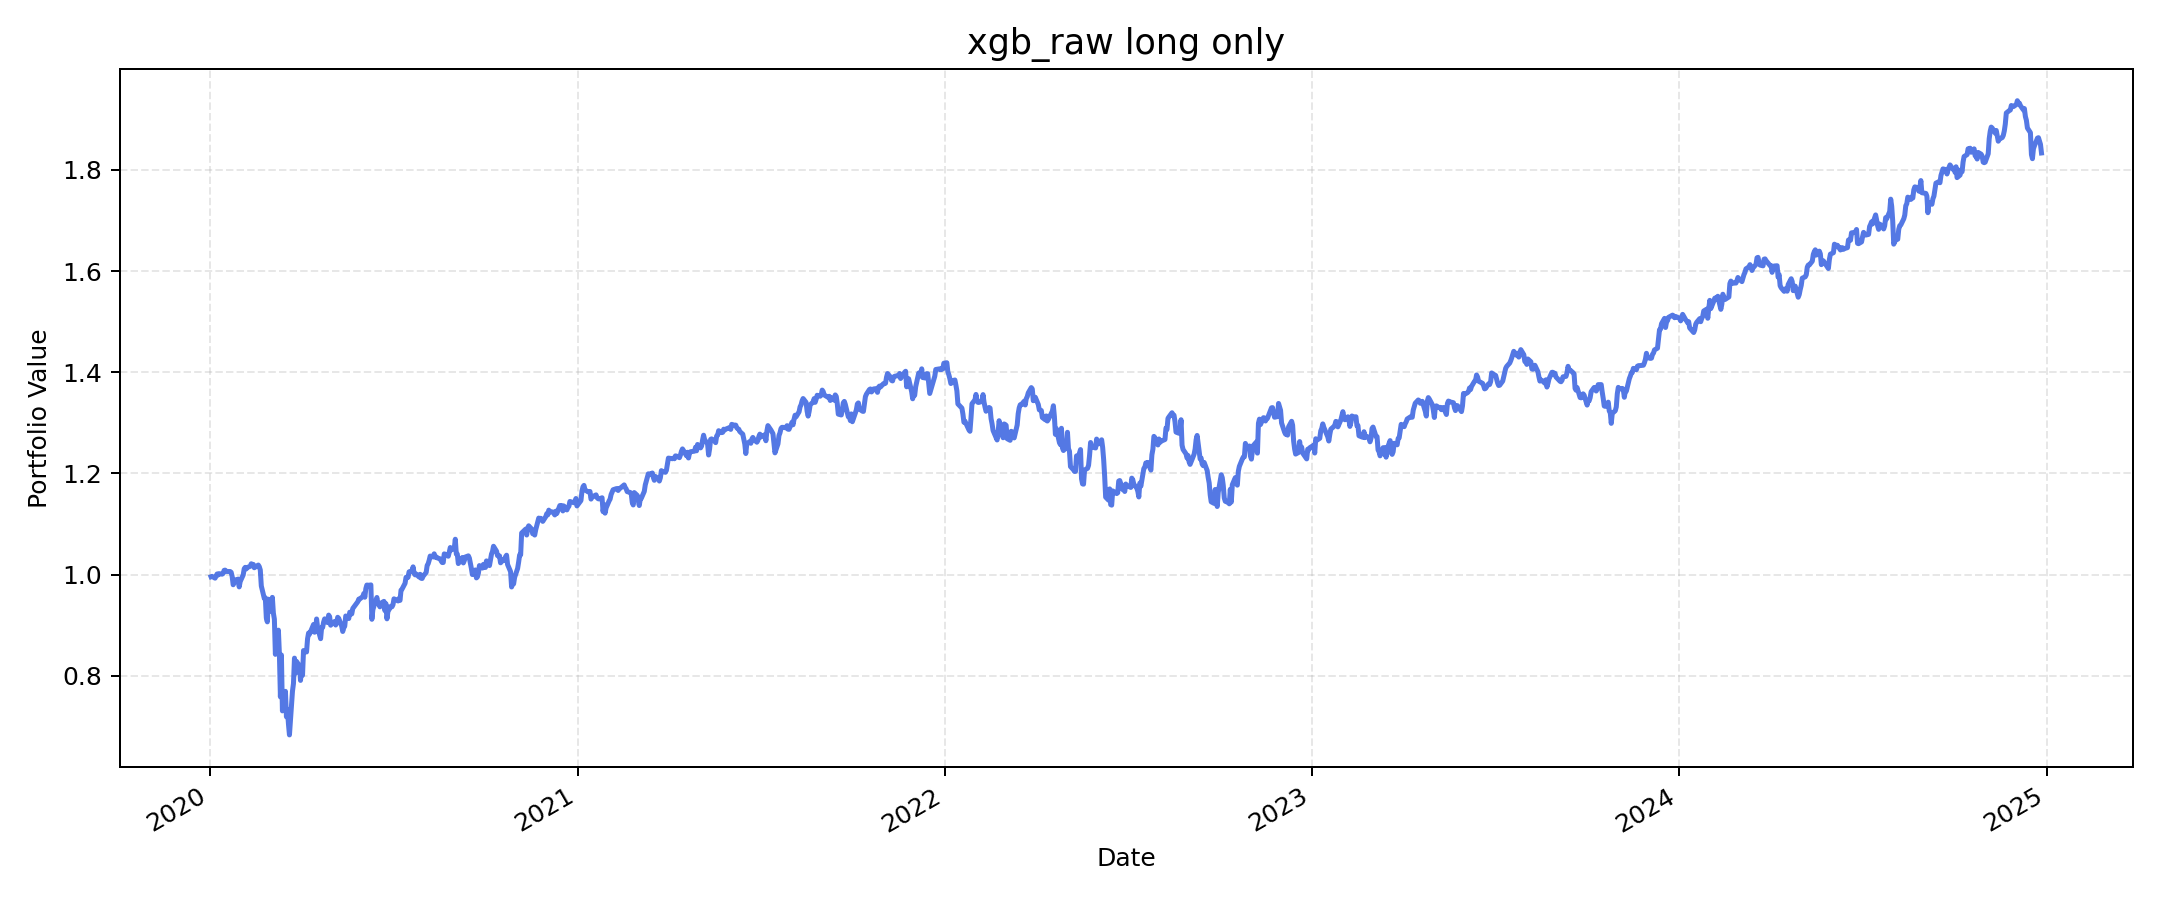

Source data for this figure (header and first rows):
, value
2020-01-02, 0.9957
2020-01-03, 0.9965
2020-01-06, 0.9929
2020-01-07, 0.9968
2020-01-08, 1.001
2020-01-09, 0.9992
2020-01-10, 1.002
2020-01-13, 1.001
2020-01-14, 1.002
2020-01-15, 1.008
2020-01-16, 1.009
2020-01-17, 1.006
2020-01-21, 1.006
2020-01-22, 1.004
2020-01-23, 0.9964
2020-01-24, 0.9799
2020-01-27, 0.99
2020-01-28, 0.9901
2020-01-29, 0.9911
2020-01-30, 0.9757
2020-01-31, 0.9862
2020-02-03, 0.9995
2020-02-04, 1.012
2020-02-05, 1.014
2020-02-06, 1.011
2020-02-07, 1.014
2020-02-10, 1.016
2020-02-11, 1.021
2020-02-12, 1.02
2020-02-13, 1.02
2020-02-14, 1.014
2020-02-18, 1.019
2020-02-19, 1.016
2020-02-20, 1.009
2020-02-21, 0.9776
2020-02-24, 0.9528
2020-02-25, 0.9541
2020-02-26, 0.9142
2020-02-27, 0.9065
2020-02-28, 0.9514
2020-03-02, 0.9273
2020-03-03, 0.955
2020-03-04, 0.924
2020-03-05, 0.9119
2020-03-06, 0.8423
2020-03-09, 0.8902
2020-03-10, 0.8429
2020-03-11, 0.7583
2020-03-12, 0.8411
2020-03-13, 0.7306
2020-03-16, 0.7693
2020-03-17, 0.7189
2020-03-18, 0.7336
2020-03-19, 0.7049
2020-03-20, 0.6831
2020-03-23, 0.7694
2020-03-24, 0.7848
2020-03-25, 0.8349
2020-03-26, 0.8052
2020-03-27, 0.8285
... 1,196 more rows
